Dataset: data_final (GitHub, Vojeshwini/Black-pepper-disease-detection-using-AI). Classes: foot rot, healthy, leaf blight, pollu disease, slow decline, yellow mottle virus.

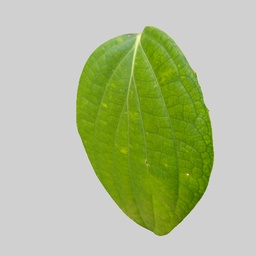
Label: healthy

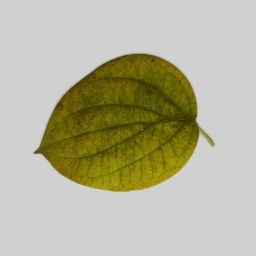
Label: slow decline

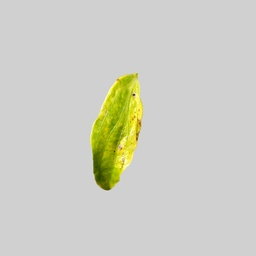
Label: yellow mottle virus

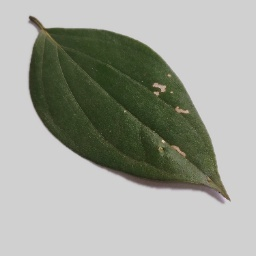
Label: pollu disease

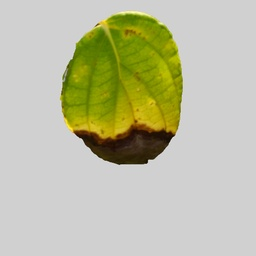
Label: leaf blight

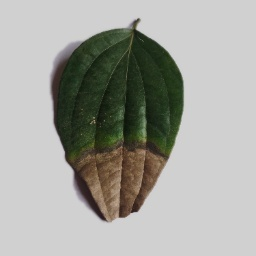
Label: foot rot
